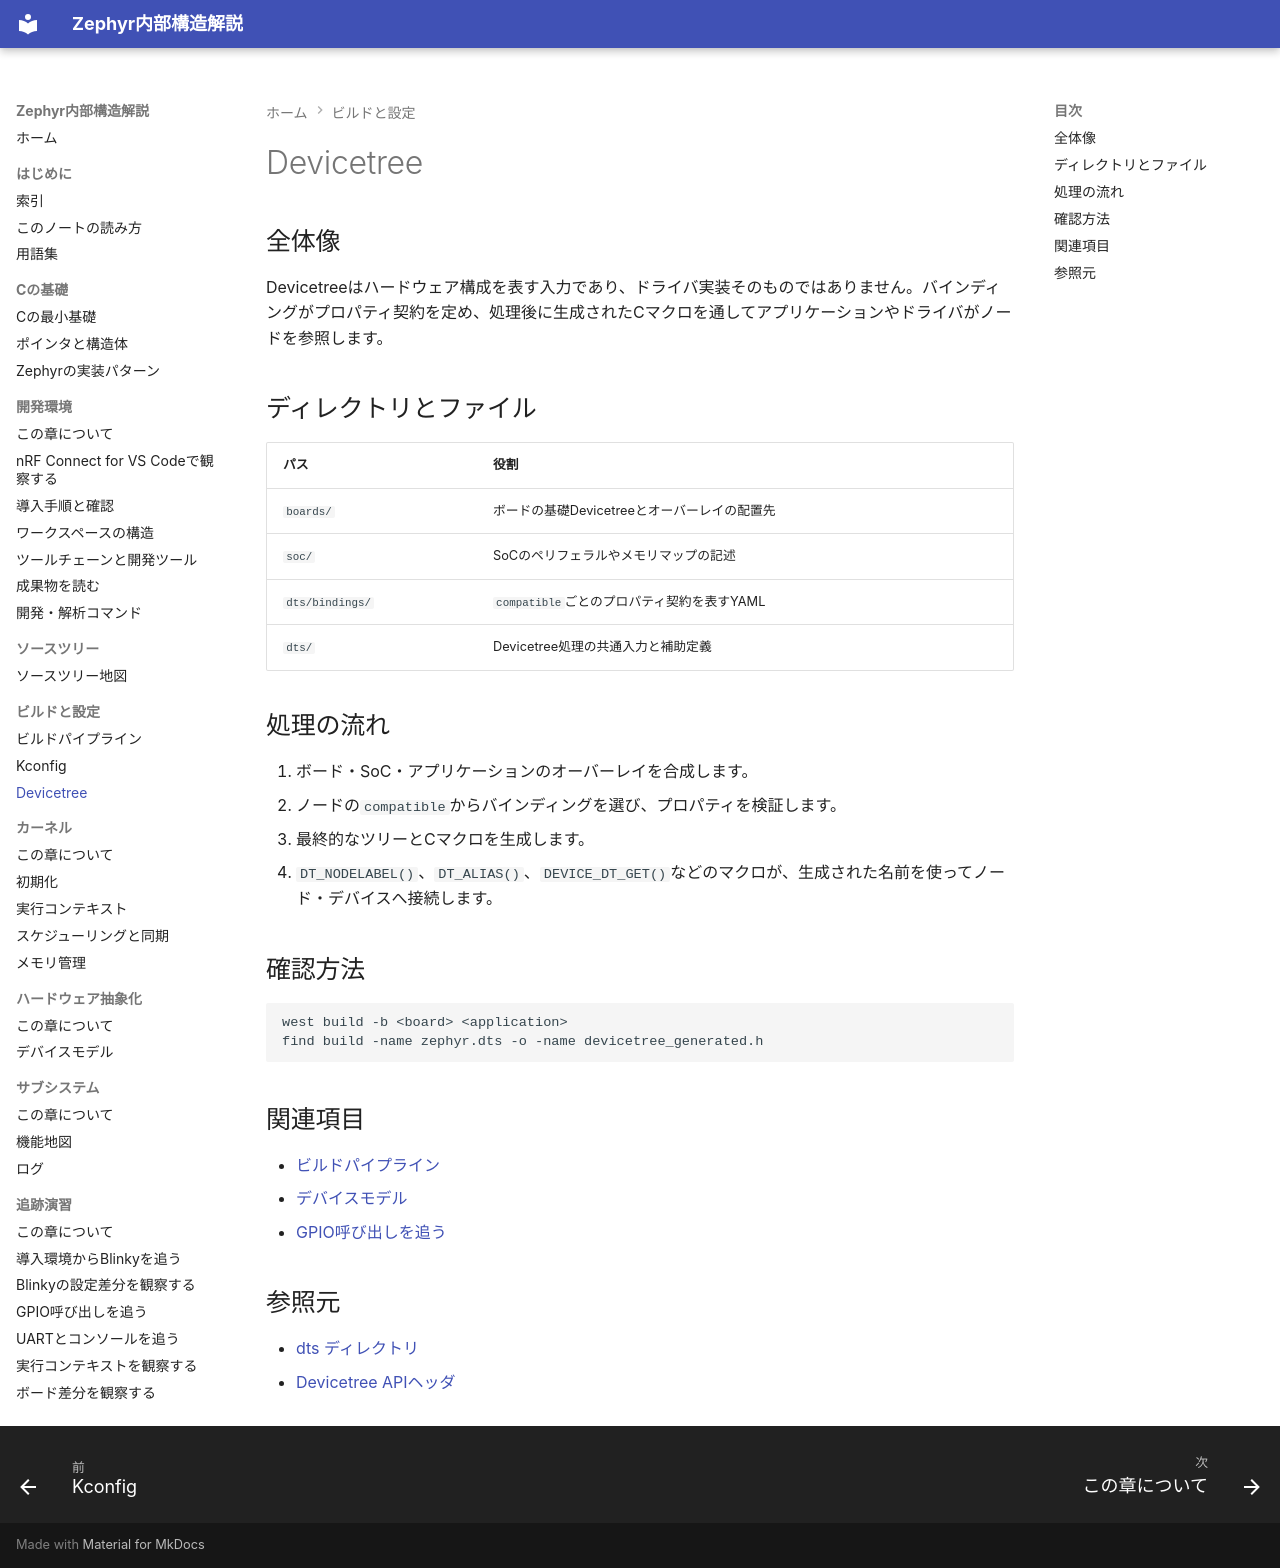

repository: Baker-Sumi/zephyr-os-notes · page: 04-ビルドと設定/02-Devicetree/index.html · generator: mkdocs

---
title: Devicetree
zephyr_version: v4.4.2
source_tag: v4.4.2
last_verified: 2026-09-27
---

# Devicetree

## 全体像

Devicetreeはハードウェア構成を表す入力であり、ドライバ実装そのものではありません。バインディングがプロパティ契約を定め、処理後に生成されたCマクロを通してアプリケーションやドライバがノードを参照します。

## ディレクトリとファイル

| パス | 役割 |
| --- | --- |
| `boards/` | ボードの基礎Devicetreeとオーバーレイの配置先 |
| `soc/` | SoCのペリフェラルやメモリマップの記述 |
| `dts/bindings/` | `compatible`ごとのプロパティ契約を表すYAML |
| `dts/` | Devicetree処理の共通入力と補助定義 |

## 処理の流れ

1. ボード・SoC・アプリケーションのオーバーレイを合成します。
2. ノードの`compatible`からバインディングを選び、プロパティを検証します。
3. 最終的なツリーとCマクロを生成します。
4. `DT_NODELABEL()`、`DT_ALIAS()`、`DEVICE_DT_GET()`などのマクロが、生成された名前を使ってノード・デバイスへ接続します。

## 確認方法

```sh
west build -b <board> <application>
find build -name zephyr.dts -o -name devicetree_generated.h
```

## 関連項目

- [ビルドパイプライン](00-ビルドパイプライン.md)
- [デバイスモデル](../06-ハードウェア抽象化/01-デバイスモデル.md)
- [GPIO呼び出しを追う](../08-追跡演習/03-GPIO呼び出しを追う.md)

## 参照元

- [dts ディレクトリ](https://github.com/zephyrproject-rtos/zephyr/tree/v4.4.2/dts)
- [Devicetree APIヘッダ](https://github.com/zephyrproject-rtos/zephyr/blob/v4.4.2/include/zephyr/devicetree.h)
